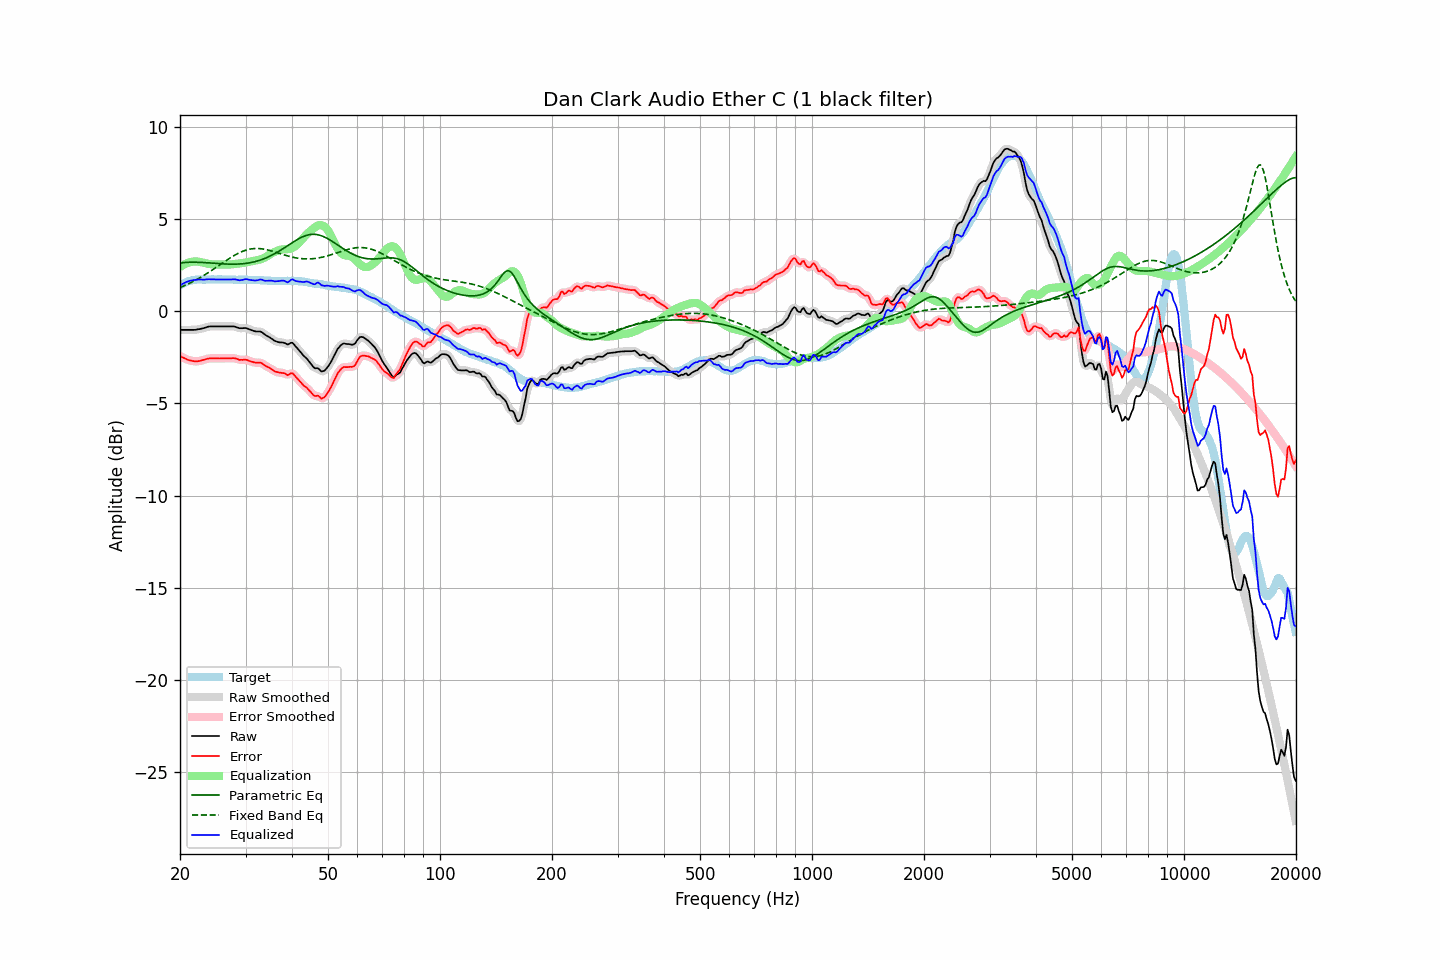

Source data for this figure (header and first rows):
frequency, raw, error, smoothed, error_smoothed, equalization, parametric_eq, fixed_band_eq, equalized_raw, equalized_smoothed, target
20.00, -1.01, -2.42, -1.01, -2.42, 2.41, 2.63, 1.29, 1.40, 1.40, 1.41
20.20, -1.01, -2.47, -1.01, -2.47, 2.47, 2.64, 1.33, 1.46, 1.46, 1.46
20.40, -1.01, -2.52, -1.01, -2.51, 2.52, 2.64, 1.37, 1.51, 1.51, 1.51
20.61, -1.01, -2.55, -1.01, -2.56, 2.56, 2.65, 1.41, 1.56, 1.56, 1.54
20.81, -1.01, -2.60, -1.01, -2.60, 2.60, 2.66, 1.44, 1.60, 1.60, 1.59
21.02, -1.01, -2.64, -1.01, -2.63, 2.63, 2.66, 1.49, 1.63, 1.63, 1.63
21.23, -1.01, -2.66, -1.01, -2.66, 2.66, 2.66, 1.53, 1.66, 1.66, 1.65
21.44, -1.01, -2.68, -1.01, -2.68, 2.68, 2.67, 1.57, 1.68, 1.68, 1.67
21.66, -1.01, -2.70, -1.01, -2.70, 2.70, 2.67, 1.62, 1.69, 1.69, 1.69
21.87, -1.01, -2.71, -1.00, -2.71, 2.71, 2.67, 1.66, 1.70, 1.70, 1.70
22.09, -1.00, -2.72, -0.99, -2.71, 2.71, 2.67, 1.71, 1.71, 1.71, 1.72
22.31, -0.98, -2.71, -0.98, -2.71, 2.70, 2.66, 1.76, 1.73, 1.72, 1.73
22.54, -0.97, -2.70, -0.96, -2.70, 2.69, 2.66, 1.81, 1.72, 1.73, 1.73
22.76, -0.95, -2.68, -0.95, -2.68, 2.67, 2.66, 1.86, 1.73, 1.73, 1.73
22.99, -0.93, -2.65, -0.93, -2.65, 2.65, 2.65, 1.91, 1.73, 1.72, 1.72
23.22, -0.91, -2.63, -0.90, -2.63, 2.63, 2.65, 1.96, 1.72, 1.73, 1.72
23.45, -0.88, -2.60, -0.87, -2.60, 2.61, 2.64, 2.01, 1.73, 1.73, 1.72
23.69, -0.85, -2.58, -0.85, -2.58, 2.59, 2.64, 2.07, 1.74, 1.74, 1.73
23.92, -0.83, -2.56, -0.83, -2.56, 2.57, 2.63, 2.13, 1.74, 1.74, 1.73
24.16, -0.82, -2.55, -0.82, -2.55, 2.56, 2.62, 2.18, 1.74, 1.74, 1.73
24.40, -0.82, -2.56, -0.81, -2.55, 2.55, 2.62, 2.24, 1.74, 1.74, 1.74
24.65, -0.82, -2.55, -0.81, -2.55, 2.55, 2.61, 2.30, 1.73, 1.73, 1.73
24.89, -0.82, -2.55, -0.82, -2.55, 2.55, 2.60, 2.36, 1.73, 1.73, 1.73
25.14, -0.82, -2.55, -0.82, -2.55, 2.55, 2.60, 2.42, 1.73, 1.73, 1.73
25.39, -0.82, -2.56, -0.82, -2.55, 2.55, 2.59, 2.48, 1.73, 1.73, 1.74
25.65, -0.82, -2.56, -0.82, -2.55, 2.55, 2.59, 2.54, 1.74, 1.74, 1.74
25.91, -0.82, -2.55, -0.82, -2.55, 2.55, 2.58, 2.60, 1.74, 1.74, 1.73
26.16, -0.82, -2.55, -0.82, -2.55, 2.55, 2.58, 2.66, 1.73, 1.73, 1.73
26.43, -0.82, -2.55, -0.82, -2.55, 2.55, 2.57, 2.72, 1.73, 1.73, 1.73
26.69, -0.82, -2.55, -0.82, -2.55, 2.54, 2.57, 2.77, 1.73, 1.73, 1.73
26.96, -0.82, -2.55, -0.82, -2.55, 2.54, 2.56, 2.83, 1.73, 1.73, 1.73
27.23, -0.82, -2.55, -0.81, -2.55, 2.54, 2.56, 2.89, 1.73, 1.73, 1.73
27.50, -0.82, -2.55, -0.81, -2.54, 2.55, 2.56, 2.94, 1.73, 1.74, 1.73
27.77, -0.82, -2.54, -0.82, -2.54, 2.56, 2.56, 3.00, 1.74, 1.74, 1.72
28.05, -0.83, -2.55, -0.83, -2.55, 2.57, 2.56, 3.05, 1.74, 1.74, 1.72
28.33, -0.86, -2.57, -0.86, -2.57, 2.58, 2.56, 3.10, 1.72, 1.72, 1.71
28.62, -0.89, -2.60, -0.88, -2.60, 2.59, 2.57, 3.14, 1.70, 1.70, 1.71
28.90, -0.92, -2.64, -0.91, -2.62, 2.60, 2.57, 3.18, 1.68, 1.69, 1.72
29.19, -0.92, -2.63, -0.92, -2.63, 2.61, 2.58, 3.22, 1.70, 1.69, 1.71
29.48, -0.92, -2.64, -0.91, -2.63, 2.62, 2.58, 3.26, 1.71, 1.71, 1.72
29.78, -0.91, -2.62, -0.91, -2.62, 2.64, 2.59, 3.29, 1.73, 1.73, 1.71
30.08, -0.91, -2.63, -0.91, -2.63, 2.66, 2.60, 3.32, 1.75, 1.74, 1.72
30.38, -0.94, -2.65, -0.94, -2.65, 2.67, 2.62, 3.35, 1.74, 1.74, 1.71
30.68, -0.98, -2.69, -0.97, -2.68, 2.69, 2.63, 3.37, 1.71, 1.72, 1.71
30.99, -1.01, -2.72, -1.01, -2.71, 2.71, 2.65, 3.39, 1.70, 1.70, 1.71
31.30, -1.04, -2.74, -1.04, -2.74, 2.72, 2.66, 3.40, 1.69, 1.69, 1.70
31.61, -1.07, -2.77, -1.06, -2.77, 2.74, 2.68, 3.41, 1.68, 1.68, 1.70
31.93, -1.09, -2.79, -1.08, -2.78, 2.76, 2.71, 3.41, 1.68, 1.68, 1.70
32.24, -1.10, -2.79, -1.09, -2.79, 2.78, 2.73, 3.41, 1.68, 1.69, 1.69
32.57, -1.10, -2.79, -1.09, -2.78, 2.80, 2.76, 3.41, 1.71, 1.71, 1.69
32.89, -1.10, -2.79, -1.11, -2.80, 2.83, 2.78, 3.40, 1.73, 1.72, 1.69
33.22, -1.14, -2.82, -1.14, -2.83, 2.85, 2.81, 3.39, 1.72, 1.71, 1.68
33.55, -1.21, -2.89, -1.20, -2.88, 2.89, 2.85, 3.38, 1.68, 1.69, 1.68
33.89, -1.28, -2.95, -1.27, -2.94, 2.93, 2.88, 3.36, 1.66, 1.67, 1.67
34.23, -1.33, -3.00, -1.33, -3.00, 2.98, 2.92, 3.34, 1.66, 1.66, 1.67
34.57, -1.38, -3.04, -1.38, -3.04, 3.04, 2.96, 3.32, 1.66, 1.66, 1.66
34.92, -1.42, -3.09, -1.43, -3.09, 3.10, 3.00, 3.30, 1.67, 1.67, 1.66
35.27, -1.48, -3.14, -1.49, -3.14, 3.15, 3.04, 3.28, 1.66, 1.66, 1.65
35.62, -1.55, -3.20, -1.55, -3.20, 3.19, 3.09, 3.25, 1.65, 1.65, 1.65
35.97, -1.61, -3.26, -1.60, -3.25, 3.23, 3.14, 3.22, 1.63, 1.64, 1.65
... 635 more rows
